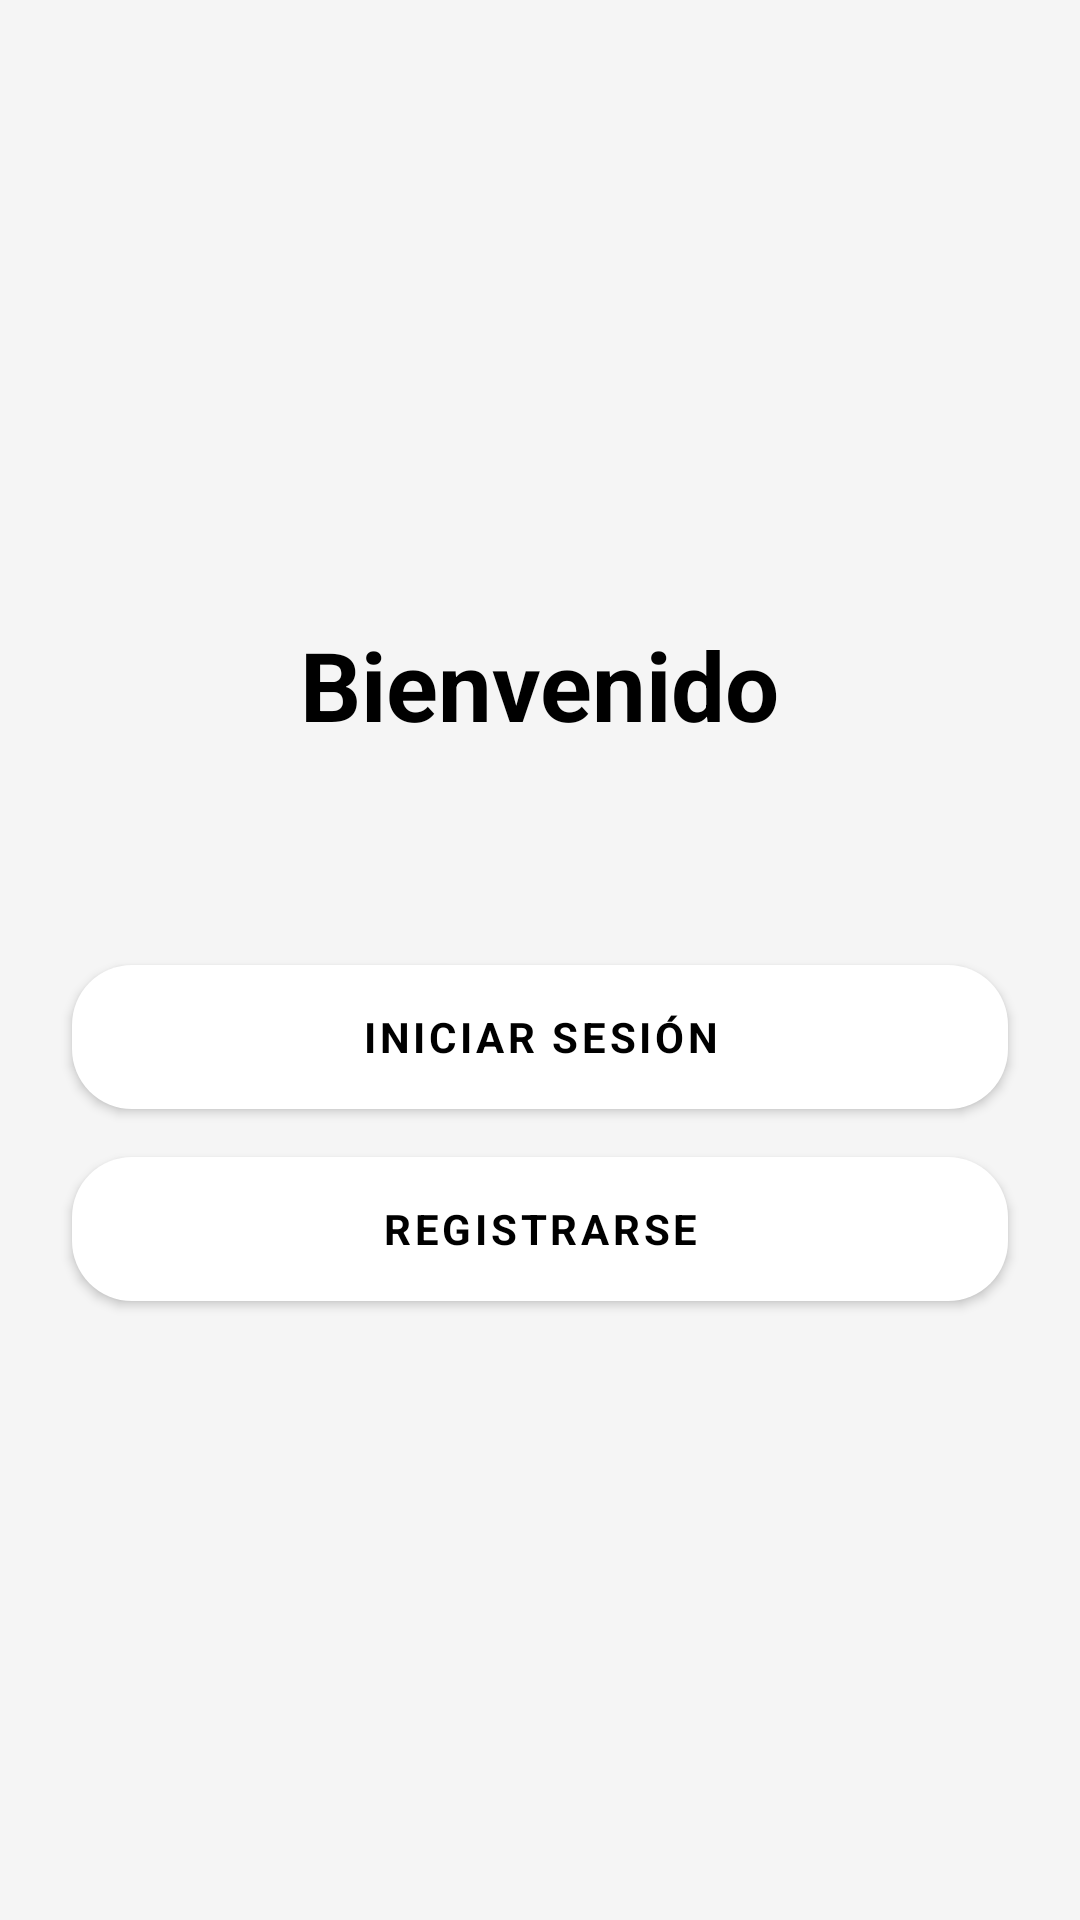

This screen was rendered from an Android layout file. Write that file and the resources it references.
<!-- AndroidManifest.xml: application theme Theme.SicloApp -->
<!-- res/layout/main_fragment.xml -->
<?xml version="1.0" encoding="utf-8"?>
<androidx.constraintlayout.widget.ConstraintLayout xmlns:android="http://schemas.android.com/apk/res/android"
    xmlns:app="http://schemas.android.com/apk/res-auto"
    xmlns:tools="http://schemas.android.com/tools"
    android:layout_width="match_parent"
    android:layout_height="match_parent"
    android:background="@color/white_smoke"
    tools:context=".ui.MainFragment">

    <TextView
        android:id="@+id/textView"
        style="@style/TitleText"
        android:layout_width="wrap_content"
        android:layout_height="wrap_content"
        android:text="@string/login_welcome"
        app:layout_constraintBottom_toTopOf="@+id/btnLogin"
        app:layout_constraintEnd_toEndOf="parent"
        app:layout_constraintStart_toStartOf="parent"
        app:layout_constraintTop_toTopOf="parent"
        app:layout_constraintVertical_chainStyle="packed" />

    <Button
        android:id="@+id/btnLogin"
        style="@style/PrimaryButton"
        android:layout_width="0dp"
        android:layout_height="wrap_content"
        android:layout_marginStart="@dimen/side_margin"
        android:layout_marginTop="72dp"
        android:layout_marginEnd="@dimen/side_margin"
        android:text="@string/login"
        app:layout_constraintBottom_toTopOf="@id/btnSignUp"
        app:layout_constraintEnd_toEndOf="parent"
        app:layout_constraintStart_toStartOf="parent"
        app:layout_constraintTop_toBottomOf="@id/textView" />

    <Button
        android:id="@+id/btnSignUp"
        style="@style/PrimaryButton"
        android:layout_width="0dp"
        android:layout_height="wrap_content"
        android:layout_marginStart="@dimen/side_margin"
        android:layout_marginTop="16dp"
        android:layout_marginEnd="@dimen/side_margin"
        android:text="@string/login_check_in"
        app:layout_constraintBottom_toBottomOf="parent"
        app:layout_constraintEnd_toEndOf="parent"
        app:layout_constraintStart_toStartOf="parent"
        app:layout_constraintTop_toBottomOf="@id/btnLogin" />
</androidx.constraintlayout.widget.ConstraintLayout>
<!-- resources referenced by this layout -->
<resources>
  <color name="white_smoke">#FFF5F5F5</color>
  <dimen name="side_margin">24dp</dimen>
  <string name="login">Iniciar sesión</string>
  <string name="login_check_in">Registrarse</string>
  <string name="login_welcome">Bienvenido</string>
  <style name="PrimaryButton" parent="Widget.MaterialComponents.Button">
          <item name="android:height">40dp</item>
          <item name="android:background">@drawable/bg_primary_button</item>
          <item name="android:elevation">@dimen/default_elevation</item>
          <item name="android:textStyle">bold</item>
          <item name="backgroundTint">@android:color/white</item>
          <item name="boxStrokeColor">@color/silver</item>
      </style>
  <style name="TitleText" parent="Widget.MaterialComponents.TextView">
          <item name="android:textColor">@android:color/black</item>
          <item name="android:textStyle">bold</item>
          <item name="android:textSize">32sp</item>
      </style>
  <style name="Theme.SicloApp" parent="Theme.MaterialComponents.NoActionBar">
          <item name="android:fontFamily">sans-serif</item>
          <item name="android:background">@null</item>
          <item name="colorPrimary">@color/silver</item>
      </style>
  <!-- drawable bg_primary_button (drawable) -->
  <?xml version="1.0" encoding="utf-8"?>
  <shape xmlns:android="http://schemas.android.com/apk/res/android">
  
      <solid android:color="@color/white_smoke" />
      <corners android:radius="20dp" />
  </shape>
  <dimen name="default_elevation">20dp</dimen>
  <color name="silver">#AFAFAF</color>
</resources>
